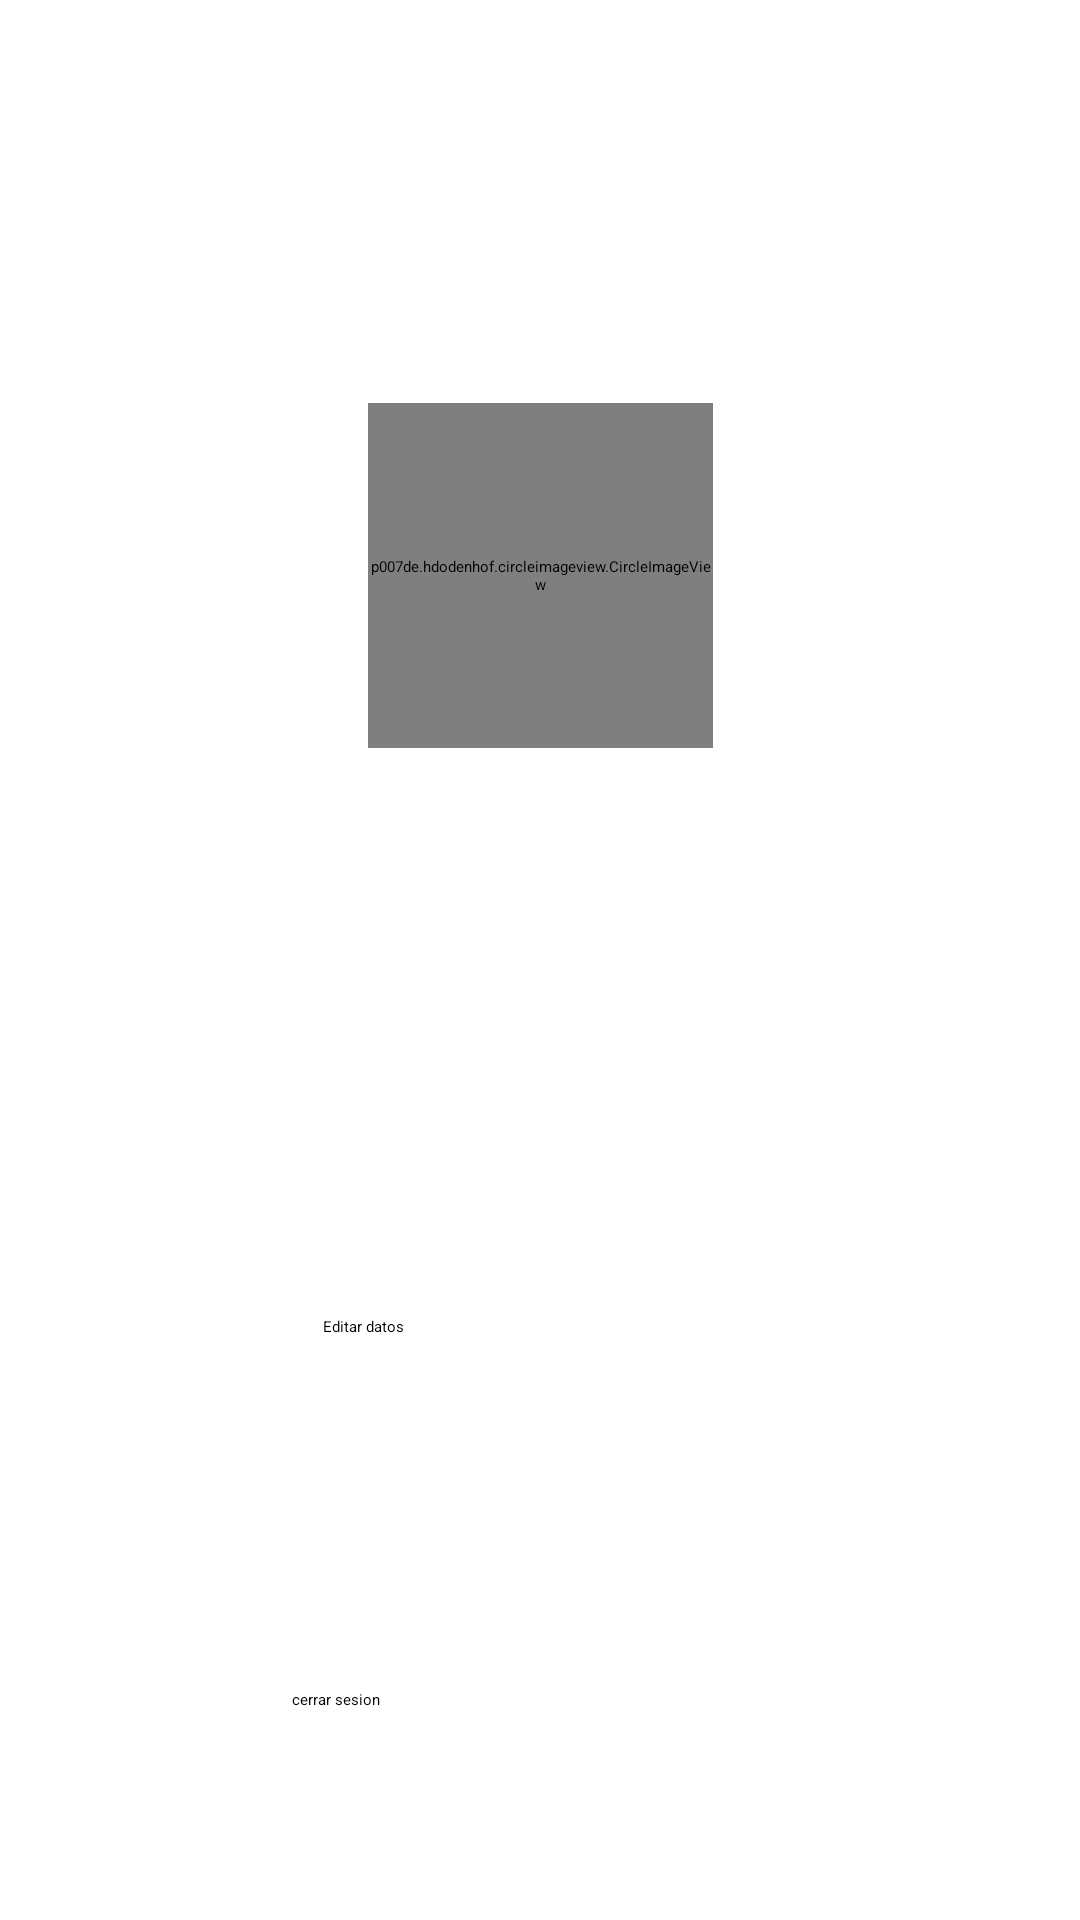

Reconstruct the res/layout file that produces this screen, plus the resources it refers to.
<!-- AndroidManifest.xml: application theme Theme.RunningUP -->
<!-- res/layout/activity_mi_cuenta.xml -->
<?xml version="1.0" encoding="utf-8"?>
<androidx.constraintlayout.widget.ConstraintLayout xmlns:android="http://schemas.android.com/apk/res/android" xmlns:app="http://schemas.android.com/apk/res-auto" xmlns:aapt="http://schemas.android.com/aapt" android:layout_width="match_parent" android:layout_height="match_parent">
    <TextView android:textSize="24sp" android:gravity="center" android:id="@+id/Nombre_MICuenta" android:layout_width="wrap_content" android:layout_height="29dp" android:foregroundGravity="center" app:layout_constraintBottom_toBottomOf="0" app:layout_constraintEnd_toEndOf="0" app:layout_constraintHorizontal_bias="0.497" app:layout_constraintStart_toStartOf="0" app:layout_constraintTop_toBottomOf="@+id/IMG_Usuario" app:layout_constraintVertical_bias="0.062"/>
    <com.google.android.material.floatingactionbutton.FloatingActionButton android:id="@+id/BTN_VOLVER" android:clickable="true" android:layout_width="45dp" android:layout_height="41dp" android:src="@drawable/ic_baseline_arrow_back_24" android:scaleType="center" android:onClick="Volver" android:backgroundTint="@color/white" app:borderWidth="0dp" app:fabSize="1" app:layout_constraintBottom_toBottomOf="0" app:layout_constraintEnd_toEndOf="0" app:layout_constraintHorizontal_bias="0.019" app:layout_constraintStart_toStartOf="0" app:layout_constraintTop_toTopOf="0" app:layout_constraintVertical_bias="0.01"/>
    <Button android:id="@+id/BTN_Cerrar_Sesion" android:layout_width="164dp" android:layout_height="47dp" android:text="@string/Salir" android:backgroundTint="#a60e0e" app:layout_constraintBottom_toBottomOf="0" app:layout_constraintEnd_toEndOf="0" app:layout_constraintHorizontal_bias="0.497" app:layout_constraintStart_toStartOf="0" app:layout_constraintTop_toBottomOf="@+id/BTN_Actualizar_Datos" app:layout_constraintVertical_bias="0.719"/>
    <ImageView android:id="@+id/imageView" android:layout_width="414dp" android:layout_height="209dp" android:scaleType="centerCrop" app:layout_constraintBottom_toBottomOf="0" app:layout_constraintEnd_toEndOf="0" app:layout_constraintHorizontal_bias="0.666" app:layout_constraintStart_toStartOf="0" app:layout_constraintTop_toTopOf="0" app:layout_constraintVertical_bias="0" app:srcCompat="@drawable/fondo_perfil"/>
    <p007de.hdodenhof.circleimageview.CircleImageView android:id="@+id/IMG_Usuario" android:clickable="true" android:layout_width="115dp" android:layout_height="115dp" android:src="@drawable/imagen_perfil" android:foregroundGravity="center" app:civ_border_color="@color/white" app:civ_border_width="0dp" app:layout_constraintBottom_toBottomOf="0" app:layout_constraintEnd_toEndOf="0" app:layout_constraintStart_toStartOf="0" app:layout_constraintTop_toTopOf="0" app:layout_constraintVertical_bias="0.256"/>
    <Button android:id="@+id/BTN_Actualizar_Datos" android:layout_width="145dp" android:layout_height="48dp" android:layout_marginTop="104dp" android:text="Editar datos" android:backgroundTint="#41bbf3" app:layout_constraintEnd_toEndOf="0" app:layout_constraintStart_toStartOf="0" app:layout_constraintTop_toBottomOf="@+id/txtCorreo"/>
    <TextView android:textSize="24sp" android:gravity="center" android:id="@+id/txtCorreo" android:layout_width="wrap_content" android:layout_height="30dp" android:layout_marginTop="4dp" android:foregroundGravity="center" app:layout_constraintEnd_toEndOf="0" app:layout_constraintStart_toStartOf="0" app:layout_constraintTop_toBottomOf="@+id/Nombre_MICuenta"/>
    <Button android:id="@+id/BTNNN" android:visibility="gone" android:layout_width="wrap_content" android:layout_height="wrap_content" android:layout_marginBottom="8dp" android:text="Button" app:layout_constraintBottom_toTopOf="@+id/BTN_Cerrar_Sesion" app:layout_constraintEnd_toEndOf="0" app:layout_constraintHorizontal_bias="0.498" app:layout_constraintStart_toStartOf="0" app:layout_constraintTop_toBottomOf="@+id/BTN_Actualizar_Datos"/>
</androidx.constraintlayout.widget.ConstraintLayout>
<!-- resources referenced by this layout -->
<resources>
  <color name="white">#ffffffff</color>
  <!-- drawable fondo_perfil: jpg bitmap (drawable, 19438 bytes) -->
  <!-- drawable imagen_perfil: webp bitmap (drawable, 33526 bytes) -->
  <string name="Salir">cerrar sesion</string>
  <style name="Theme.RunningUP">
          <item name="android:windowContentTransitions">true</item>
          <item name="android:statusBarColor">?attr/colorPrimaryVariant</item>
          <item name="colorOnPrimary">@color/white</item>
          <item name="colorOnSecondary">@color/black</item>
          <item name="colorPrimary">@color/purple_500</item>
          <item name="colorPrimaryVariant">@color/purple_700</item>
          <item name="colorSecondary">@color/teal_200</item>
          <item name="colorSecondaryVariant">@color/teal_700</item>
          <item name="windowActionBar">false</item>
          <item name="windowNoTitle">true</item>
      </style>
  <color name="black">#ff000000</color>
  <color name="purple_500">#ff6200ee</color>
  <color name="purple_700">#ff3700b3</color>
  <color name="teal_200">#ff03dac5</color>
  <color name="teal_700">#ff018786</color>
</resources>
